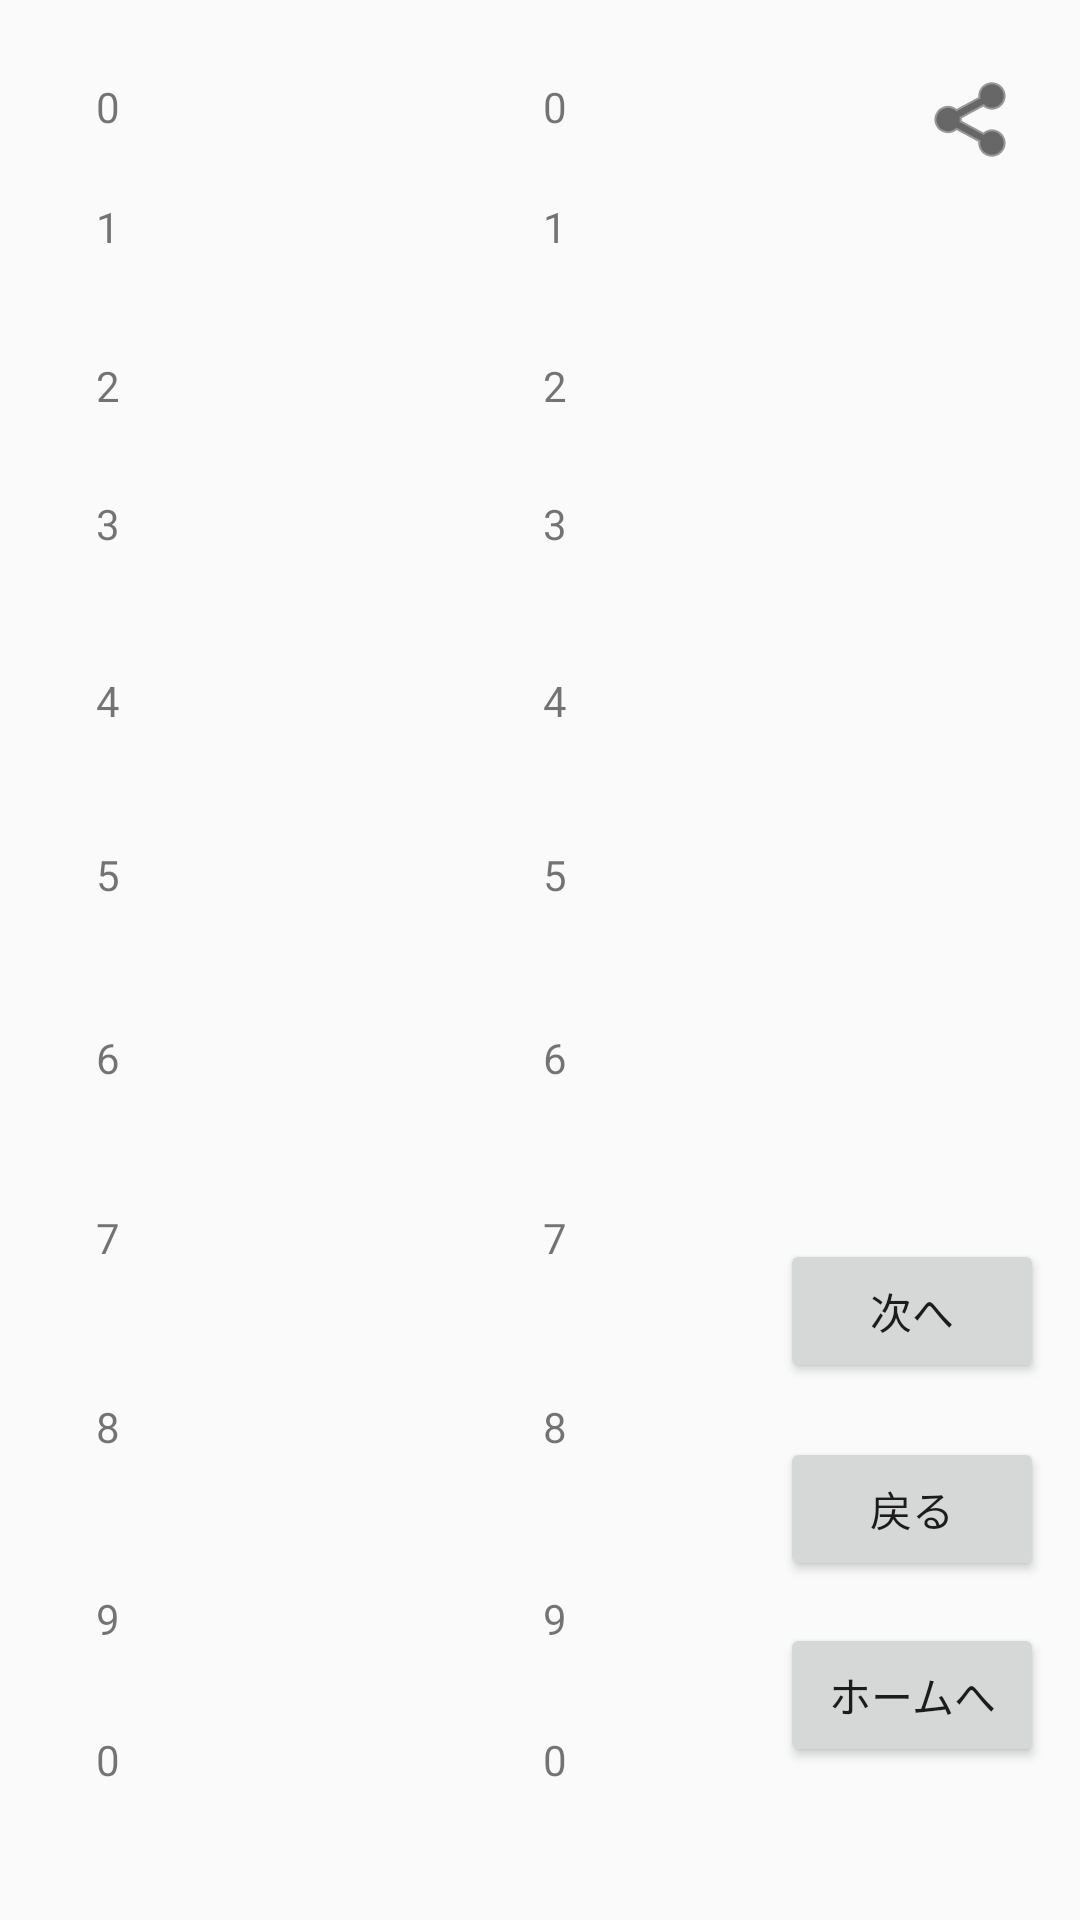

Here is an Android app screen rendered from its layout file. Give the layout XML and the strings, colors and styles it references.
<!-- AndroidManifest.xml: application theme AppTheme -->
<!-- res/layout/activity_savelist2.xml -->
<?xml version="1.0" encoding="utf-8"?>
<androidx.constraintlayout.widget.ConstraintLayout xmlns:android="http://schemas.android.com/apk/res/android"
    xmlns:app="http://schemas.android.com/apk/res-auto"
    xmlns:tools="http://schemas.android.com/tools"
    android:layout_width="match_parent"
    android:layout_height="match_parent"
    tools:context=".SavelistActivity">

    <ImageButton
        android:id="@+id/share2"
        android:layout_width="wrap_content"
        android:layout_height="wrap_content"
        android:layout_marginTop="24dp"
        android:layout_marginEnd="19dp"
        android:background="#00FFFFFF"
        android:onClick="share"
        android:tint="#040404"
        app:layout_constraintEnd_toEndOf="parent"
        app:layout_constraintTop_toTopOf="parent"
        app:srcCompat="@android:drawable/ic_menu_share" />

    <TextView
        android:id="@+id/pointtext1"
        android:layout_width="wrap_content"
        android:layout_height="wrap_content"
        android:layout_marginStart="181dp"
        android:layout_marginTop="26dp"
        android:text="0"
        app:layout_constraintStart_toStartOf="parent"
        app:layout_constraintTop_toTopOf="parent" />

    <TextView
        android:id="@+id/titletext1"
        android:layout_width="wrap_content"
        android:layout_height="wrap_content"
        android:layout_marginStart="32dp"
        android:layout_marginTop="27dp"
        android:text="3"
        app:layout_constraintStart_toStartOf="parent"
        app:layout_constraintTop_toBottomOf="@+id/titletext21" />

    <TextView
        android:id="@+id/titletext2"
        android:layout_width="wrap_content"
        android:layout_height="wrap_content"
        android:layout_marginStart="32dp"
        android:layout_marginTop="40dp"
        android:text="4"
        app:layout_constraintStart_toStartOf="parent"
        app:layout_constraintTop_toBottomOf="@+id/titletext1" />

    <TextView
        android:id="@+id/titletext3"
        android:layout_width="wrap_content"
        android:layout_height="wrap_content"
        android:layout_marginStart="32dp"
        android:layout_marginTop="21dp"
        android:text="1"
        app:layout_constraintStart_toStartOf="parent"
        app:layout_constraintTop_toBottomOf="@+id/titletext4" />

    <TextView
        android:id="@+id/titletext4"
        android:layout_width="wrap_content"
        android:layout_height="wrap_content"
        android:layout_marginStart="32dp"
        android:layout_marginTop="26dp"
        android:text="0"
        app:layout_constraintStart_toStartOf="parent"
        app:layout_constraintTop_toTopOf="parent" />

    <TextView
        android:id="@+id/pointtext2"
        android:layout_width="wrap_content"
        android:layout_height="wrap_content"
        android:layout_marginTop="34dp"
        android:text="2"
        app:layout_constraintStart_toStartOf="@+id/pointtext5"
        app:layout_constraintTop_toBottomOf="@+id/pointtext5" />

    <TextView
        android:id="@+id/pointtext3"
        android:layout_width="wrap_content"
        android:layout_height="wrap_content"
        android:layout_marginTop="40dp"
        android:text="4"
        app:layout_constraintStart_toStartOf="@+id/pointtext4"
        app:layout_constraintTop_toBottomOf="@+id/pointtext4" />

    <TextView
        android:id="@+id/pointtext4"
        android:layout_width="wrap_content"
        android:layout_height="wrap_content"
        android:layout_marginTop="27dp"
        android:text="3"
        app:layout_constraintStart_toStartOf="@+id/pointtext2"
        app:layout_constraintTop_toBottomOf="@+id/pointtext2" />

    <TextView
        android:id="@+id/pointtext5"
        android:layout_width="wrap_content"
        android:layout_height="wrap_content"
        android:layout_marginTop="21dp"
        android:text="1"
        app:layout_constraintStart_toStartOf="@+id/pointtext1"
        app:layout_constraintTop_toBottomOf="@+id/pointtext1" />

    <TextView
        android:id="@+id/pointtext6"
        android:layout_width="wrap_content"
        android:layout_height="wrap_content"
        android:text="0"
        app:layout_constraintBottom_toBottomOf="@+id/titletext8"
        app:layout_constraintStart_toStartOf="@+id/pointtext9"
        app:layout_constraintTop_toTopOf="@+id/titletext8" />

    <TextView
        android:id="@+id/titletext8"
        android:layout_width="wrap_content"
        android:layout_height="wrap_content"
        android:layout_marginStart="32dp"
        android:layout_marginTop="28dp"
        android:text="0"
        app:layout_constraintStart_toStartOf="parent"
        app:layout_constraintTop_toBottomOf="@+id/titletext5" />

    <TextView
        android:id="@+id/titletext5"
        android:layout_width="wrap_content"
        android:layout_height="wrap_content"
        android:layout_marginStart="32dp"
        android:layout_marginTop="45dp"
        android:text="9"
        app:layout_constraintStart_toStartOf="parent"
        app:layout_constraintTop_toBottomOf="@+id/titletext9" />

    <TextView
        android:id="@+id/titletext6"
        android:layout_width="wrap_content"
        android:layout_height="wrap_content"
        android:layout_marginStart="32dp"
        android:layout_marginTop="39dp"
        android:text="5"
        app:layout_constraintStart_toStartOf="parent"
        app:layout_constraintTop_toBottomOf="@+id/titletext2" />

    <TextView
        android:id="@+id/titletext7"
        android:layout_width="wrap_content"
        android:layout_height="wrap_content"
        android:layout_marginStart="32dp"
        android:layout_marginTop="41dp"
        android:text="7"
        app:layout_constraintStart_toStartOf="parent"
        app:layout_constraintTop_toBottomOf="@+id/titletext20" />

    <TextView
        android:id="@+id/pointtext7"
        android:layout_width="wrap_content"
        android:layout_height="wrap_content"
        android:layout_marginTop="42dp"
        android:text="6"
        app:layout_constraintStart_toStartOf="@+id/pointtext20"
        app:layout_constraintTop_toBottomOf="@+id/pointtext20" />

    <TextView
        android:id="@+id/pointtext8"
        android:layout_width="wrap_content"
        android:layout_height="wrap_content"
        android:layout_marginTop="41dp"
        android:text="7"
        app:layout_constraintStart_toStartOf="@+id/pointtext7"
        app:layout_constraintTop_toBottomOf="@+id/pointtext7" />

    <TextView
        android:id="@+id/pointtext9"
        android:layout_width="wrap_content"
        android:layout_height="wrap_content"
        android:layout_marginTop="44dp"
        android:text="8"
        app:layout_constraintStart_toStartOf="@+id/pointtext8"
        app:layout_constraintTop_toBottomOf="@+id/pointtext8" />

    <TextView
        android:id="@+id/titletext9"
        android:layout_width="wrap_content"
        android:layout_height="wrap_content"
        android:layout_marginStart="32dp"
        android:layout_marginTop="44dp"
        android:text="8"
        app:layout_constraintStart_toStartOf="parent"
        app:layout_constraintTop_toBottomOf="@+id/titletext7" />

    <TextView
        android:id="@+id/titletext20"
        android:layout_width="wrap_content"
        android:layout_height="wrap_content"
        android:layout_marginStart="32dp"
        android:layout_marginTop="42dp"
        android:text="6"
        app:layout_constraintStart_toStartOf="parent"
        app:layout_constraintTop_toBottomOf="@+id/titletext6" />

    <TextView
        android:id="@+id/pointtext20"
        android:layout_width="wrap_content"
        android:layout_height="wrap_content"
        android:layout_marginTop="39dp"
        android:text="5"
        app:layout_constraintStart_toStartOf="@+id/pointtext3"
        app:layout_constraintTop_toBottomOf="@+id/pointtext3" />

    <TextView
        android:id="@+id/pointtext21"
        android:layout_width="wrap_content"
        android:layout_height="wrap_content"
        android:layout_marginBottom="28dp"
        android:text="9"
        app:layout_constraintBottom_toTopOf="@+id/pointtext6"
        app:layout_constraintStart_toStartOf="@+id/pointtext6" />

    <TextView
        android:id="@+id/titletext21"
        android:layout_width="wrap_content"
        android:layout_height="wrap_content"
        android:layout_marginStart="32dp"
        android:layout_marginTop="34dp"
        android:text="2"
        app:layout_constraintStart_toStartOf="parent"
        app:layout_constraintTop_toBottomOf="@+id/titletext3" />

    <Button
        android:id="@+id/button8"
        android:layout_width="wrap_content"
        android:layout_height="wrap_content"
        android:layout_marginTop="14dp"
        android:layout_marginEnd="12dp"
        android:onClick="backhome"
        android:text="ホームへ"
        app:layout_constraintEnd_toEndOf="parent"
        app:layout_constraintTop_toBottomOf="@+id/button5" />

    <Button
        android:id="@+id/button5"
        android:layout_width="wrap_content"
        android:layout_height="wrap_content"
        android:layout_marginTop="18dp"
        android:layout_marginEnd="12dp"
        android:onClick="back"
        android:text="戻る"
        app:layout_constraintEnd_toEndOf="parent"
        app:layout_constraintTop_toBottomOf="@+id/button4" />

    <Button
        android:id="@+id/button4"
        android:layout_width="wrap_content"
        android:layout_height="wrap_content"
        android:layout_marginTop="70dp"
        android:layout_marginEnd="12dp"
        android:layout_marginBottom="69dp"
        android:onClick="next"
        android:text="次へ"
        app:layout_constraintBottom_toTopOf="@+id/pointtext21"
        app:layout_constraintEnd_toEndOf="parent"
        app:layout_constraintTop_toTopOf="@+id/pointtext7" />
</androidx.constraintlayout.widget.ConstraintLayout>
<!-- resources referenced by this layout -->
<resources>
  <style name="AppTheme" parent="Theme.AppCompat.Light.DarkActionBar">
          
          <item name="colorPrimary">@color/colorPrimary</item>
          <item name="colorPrimaryDark">#979696</item>
          <item name="colorAccent">@color/colorAccent</item>
      </style>
  <color name="colorPrimary">#B5B5B5</color>
  <color name="colorAccent">#03DAC5</color>
</resources>
